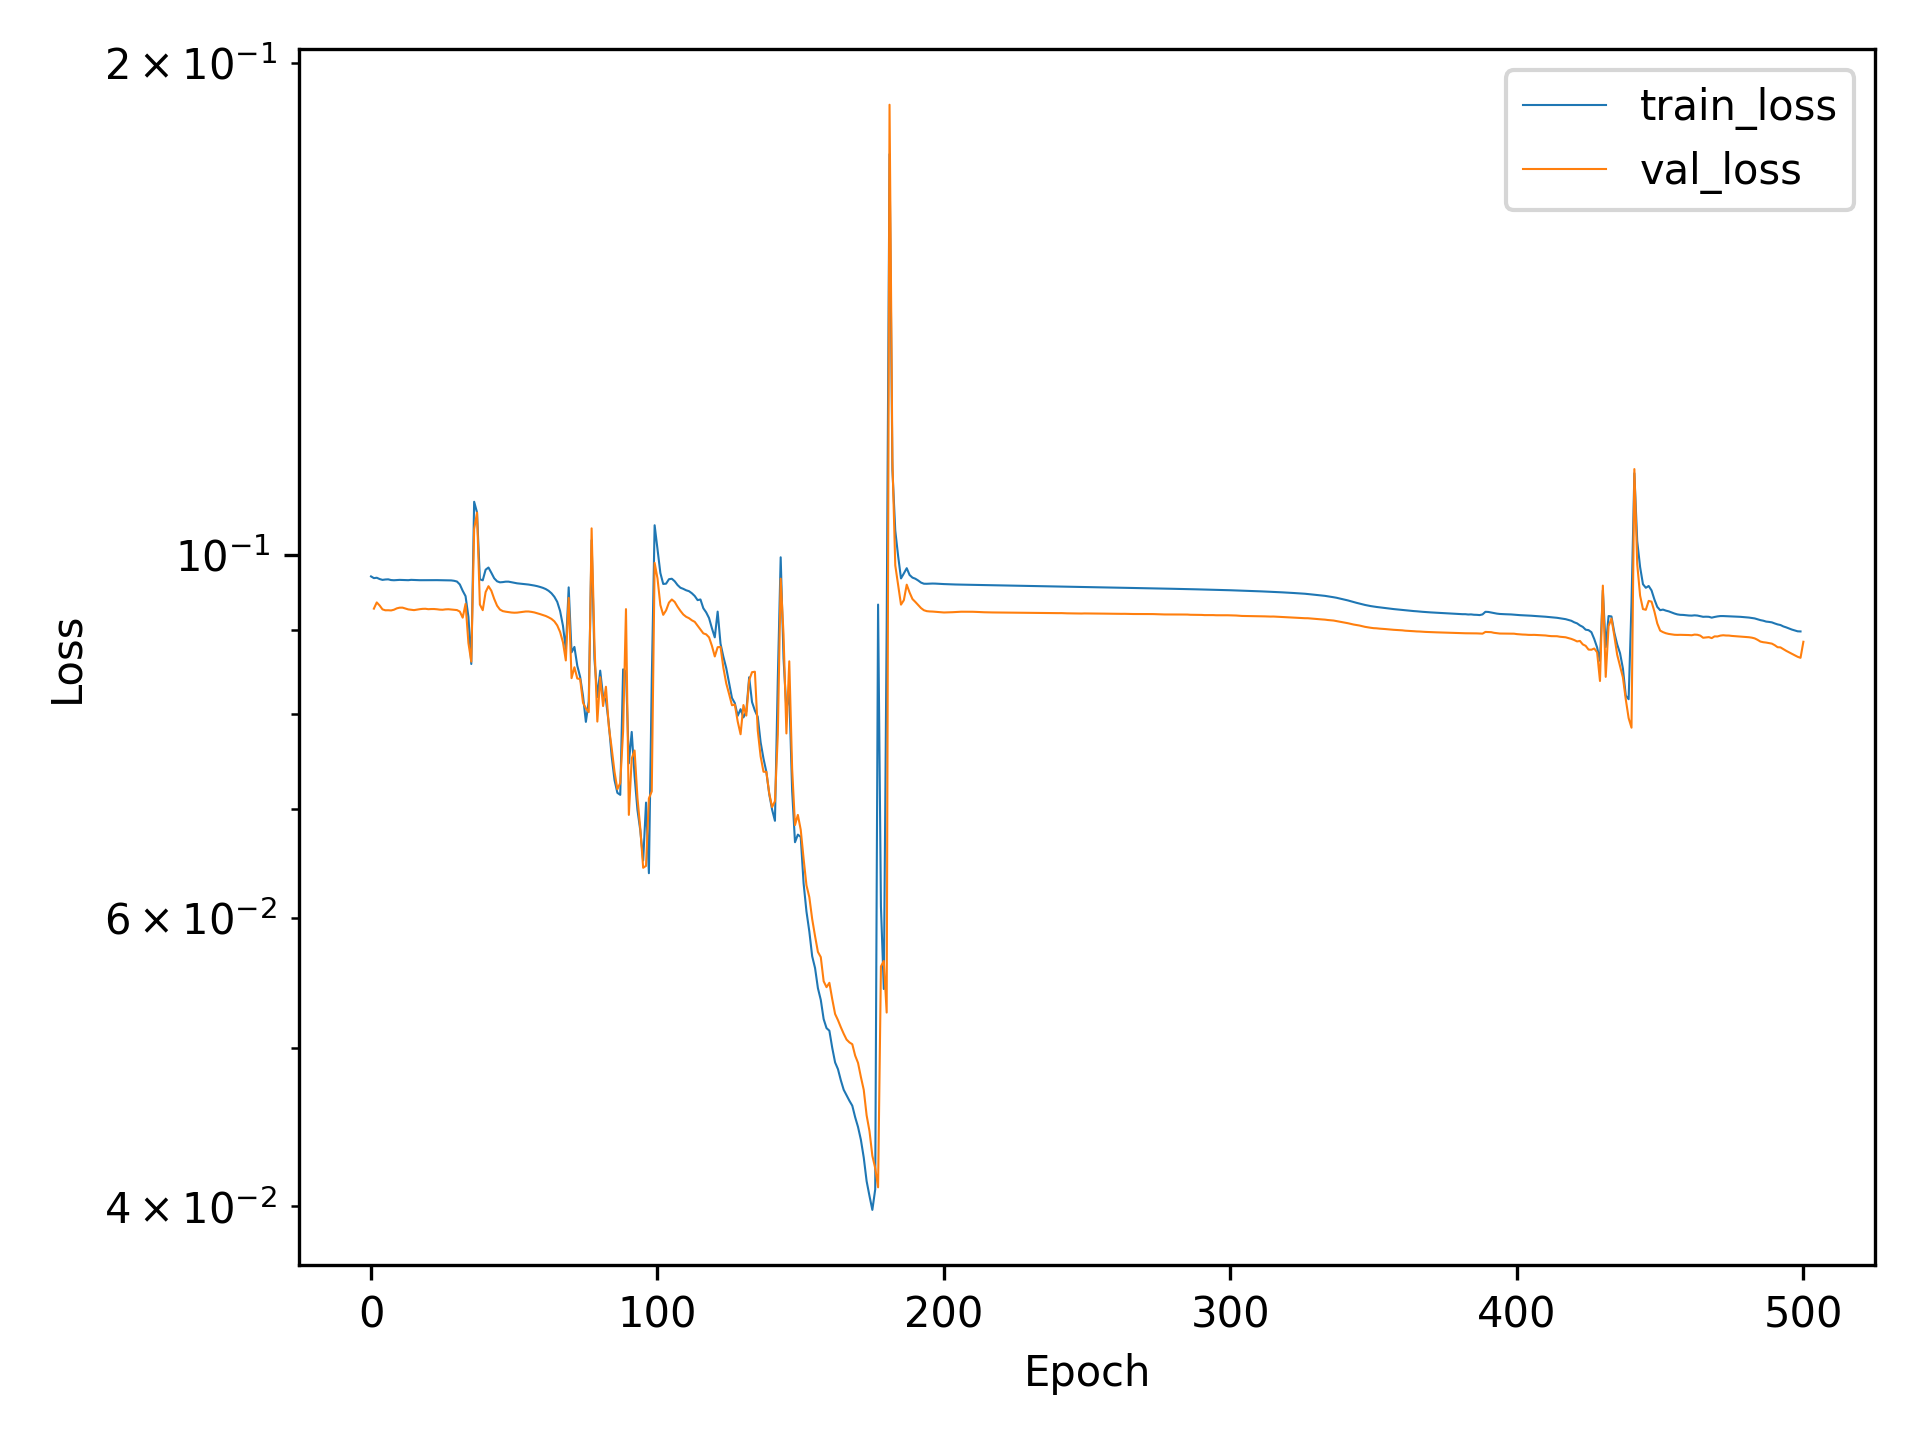

The data file committed next to this chart (first rows):
, train_loss, val_loss
0, 0.09706, 
1, 0.09682, 0.09275
2, 0.09687, 0.09357
3, 0.0967, 0.09317
4, 0.09658, 0.09266
5, 0.09664, 0.09254
6, 0.09666, 0.09254
7, 0.09656, 0.09252
8, 0.09654, 0.09261
9, 0.09656, 0.09279
10, 0.09658, 0.09288
11, 0.09657, 0.09288
12, 0.09655, 0.09277
13, 0.09654, 0.09265
14, 0.09659, 0.09261
15, 0.09657, 0.09256
16, 0.09655, 0.09262
17, 0.09654, 0.09268
18, 0.09655, 0.09273
19, 0.09656, 0.09274
20, 0.09654, 0.09268
21, 0.09655, 0.0927
22, 0.09654, 0.0927
23, 0.09655, 0.09267
24, 0.09654, 0.09262
25, 0.09654, 0.09261
26, 0.09653, 0.09266
27, 0.09652, 0.09268
28, 0.09651, 0.09264
29, 0.09646, 0.0926
30, 0.09636, 0.09257
31, 0.09596, 0.09237
32, 0.09511, 0.09158
33, 0.0944, 0.09338
34, 0.09168, 0.08837
35, 0.0858, 0.08609
36, 0.1078, 0.1037
37, 0.1062, 0.1062
38, 0.09666, 0.09329
39, 0.09653, 0.09255
40, 0.09798, 0.09494
41, 0.09828, 0.09573
42, 0.09756, 0.09512
43, 0.0968, 0.09403
44, 0.09639, 0.09314
45, 0.09625, 0.09263
46, 0.09628, 0.09243
47, 0.09634, 0.09236
48, 0.09634, 0.0923
49, 0.09627, 0.09225
50, 0.09619, 0.09222
51, 0.09612, 0.09224
52, 0.09608, 0.09228
53, 0.09604, 0.09234
54, 0.09601, 0.09238
55, 0.09595, 0.09238
56, 0.09589, 0.09233
57, 0.09582, 0.09226
58, 0.09574, 0.09216
59, 0.09563, 0.09204
... 441 more rows
